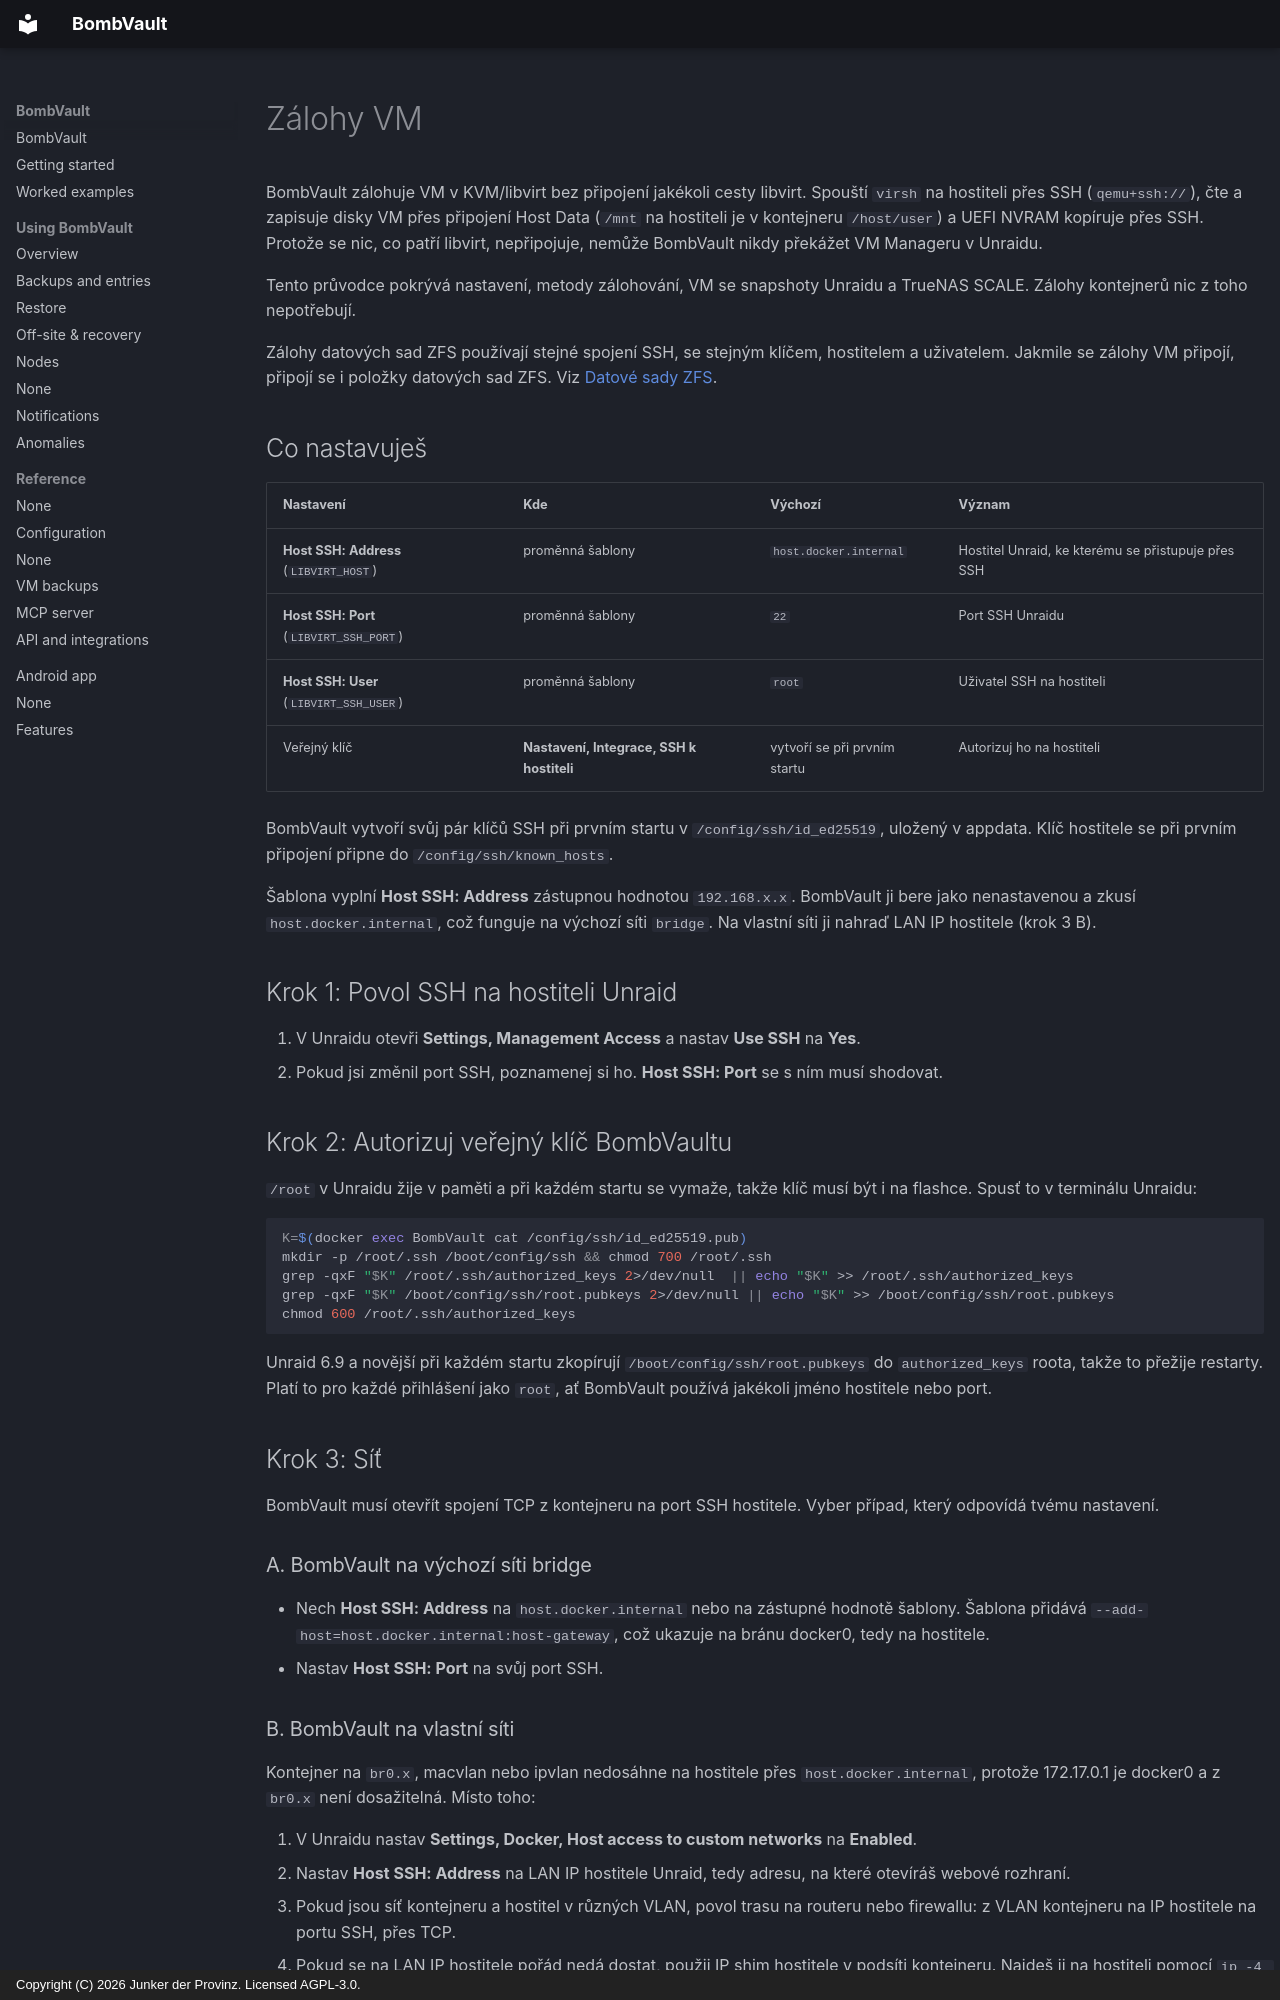

repository: junkerderprovinz/bombvault · page: vm-backup-ssh-setup.cs/index.html · generator: mkdocs · copyright: Copyright (C) 2026 Junker der Provinz. Licensed AGPL-3.0.

# Zálohy VM

BombVault zálohuje VM v KVM/libvirt bez připojení jakékoli cesty libvirt. Spouští `virsh` na hostiteli přes SSH (`qemu+ssh://`), čte a zapisuje disky VM přes připojení Host Data (`/mnt` na hostiteli je v kontejneru `/host/user`) a UEFI NVRAM kopíruje přes SSH. Protože se nic, co patří libvirt, nepřipojuje, nemůže BombVault nikdy překážet VM Manageru v Unraidu.

Tento průvodce pokrývá nastavení, metody zálohování, VM se snapshoty Unraidu a TrueNAS SCALE. Zálohy kontejnerů nic z toho nepotřebují.

Zálohy datových sad ZFS používají stejné spojení SSH, se stejným klíčem, hostitelem a uživatelem. Jakmile se zálohy VM připojí, připojí se i položky datových sad ZFS. Viz [Datové sady ZFS](zfs-datasets.md).

## Co nastavuješ {#what-you-configure}

| Nastavení | Kde | Výchozí | Význam |
|---|---|---|---|
| **Host SSH: Address** (`LIBVIRT_HOST`) | proměnná šablony | `host.docker.internal` | Hostitel Unraid, ke kterému se přistupuje přes SSH |
| **Host SSH: Port** (`LIBVIRT_SSH_PORT`) | proměnná šablony | `22` | Port SSH Unraidu |
| **Host SSH: User** (`LIBVIRT_SSH_USER`) | proměnná šablony | `root` | Uživatel SSH na hostiteli |
| Veřejný klíč | **Nastavení, Integrace, SSH k hostiteli** | vytvoří se při prvním startu | Autorizuj ho na hostiteli |

BombVault vytvoří svůj pár klíčů SSH při prvním startu v `/config/ssh/id_ed25519`, uložený v appdata. Klíč hostitele se při prvním připojení připne do `/config/ssh/known_hosts`.

Šablona vyplní **Host SSH: Address** zástupnou hodnotou `192.168.x.x`. BombVault ji bere jako nenastavenou a zkusí `host.docker.internal`, což funguje na výchozí síti `bridge`. Na vlastní síti ji nahraď LAN IP hostitele (krok 3 B).

## Krok 1: Povol SSH na hostiteli Unraid {#step-1}

1. V Unraidu otevři **Settings, Management Access** a nastav **Use SSH** na **Yes**.
2. Pokud jsi změnil port SSH, poznamenej si ho. **Host SSH: Port** se s ním musí shodovat.

## Krok 2: Autorizuj veřejný klíč BombVaultu {#step-2}

`/root` v Unraidu žije v paměti a při každém startu se vymaže, takže klíč musí být i na flashce. Spusť to v terminálu Unraidu:

```sh
K=$(docker exec BombVault cat /config/ssh/id_ed25519.pub)
mkdir -p /root/.ssh /boot/config/ssh && chmod 700 /root/.ssh
grep -qxF "$K" /root/.ssh/authorized_keys 2>/dev/null  || echo "$K" >> /root/.ssh/authorized_keys
grep -qxF "$K" /boot/config/ssh/root.pubkeys 2>/dev/null || echo "$K" >> /boot/config/ssh/root.pubkeys
chmod 600 /root/.ssh/authorized_keys
```

Unraid 6.9 a novější při každém startu zkopírují `/boot/config/ssh/root.pubkeys` do `authorized_keys` roota, takže to přežije restarty. Platí to pro každé přihlášení jako `root`, ať BombVault používá jakékoli jméno hostitele nebo port.

## Krok 3: Síť {#step-3}

BombVault musí otevřít spojení TCP z kontejneru na port SSH hostitele. Vyber případ, který odpovídá tvému nastavení.

### A. BombVault na výchozí síti bridge {#bridge}

- Nech **Host SSH: Address** na `host.docker.internal` nebo na zástupné hodnotě šablony. Šablona přidává `--add-host=host.docker.internal:host-gateway`, což ukazuje na bránu docker0, tedy na hostitele.
- Nastav **Host SSH: Port** na svůj port SSH.

### B. BombVault na vlastní síti {#custom-network}

Kontejner na `br0.x`, macvlan nebo ipvlan nedosáhne na hostitele přes `host.docker.internal`, protože 172.17.0.1 je docker0 a z `br0.x` není dosažitelná. Místo toho:

1. V Unraidu nastav **Settings, Docker, Host access to custom networks** na **Enabled**.
2. Nastav **Host SSH: Address** na LAN IP hostitele Unraid, tedy adresu, na které otevíráš webové rozhraní.
3. Pokud jsou síť kontejneru a hostitel v různých VLAN, povol trasu na routeru nebo firewallu: z VLAN kontejneru na IP hostitele na portu SSH, přes TCP.
4. Pokud se na LAN IP hostitele pořád nedá dostat, použij IP shim hostitele v podsíti kontejneru. Najdeš ji na hostiteli pomocí `ip -4 addr show | grep -B2 <container-subnet>`.

### Ověř, že hostitel odpovídá {#verify-reachability}

Spusť v terminálu Unraidu, se svou IP a portem:

```sh
docker exec BombVault timeout 6 bash -c 'echo > /dev/tcp/192.168.1.10/22' && echo OPEN || echo UNREACHABLE
```

`OPEN` znamená, že cesta funguje. `UNREACHABLE` znamená, že síť z kroku 3 je potřeba opravit dřív než cokoli jiného.

## Krok 4: Nastav proměnné a vyzkoušej {#step-4}

1. V Unraidu otevři **Docker**, klikni na BombVault, zvol **Edit**, nastav **Host SSH: Address** (a **Host SSH: Port**, pokud to není 22) a stiskni **Apply**. Pokud proměnné chybí, naimportuj šablonu znovu, protože Unraid drží uloženou konfiguraci existujícího kontejneru.
2. V BombVaultu otevři **Nastavení, Integrace, SSH k hostiteli** a stiskni **Otestovat připojení**. Mělo by zezelenat.

Stejné volání z terminálu vypíše tvé VM:

```sh
docker exec BombVault virsh -c "qemu+ssh://root@192.168.1.10:22/system?keyfile=/config/ssh/id_ed25519&known_hosts=/config/ssh/known_hosts&known_hosts_verify=auto" list --all
```
